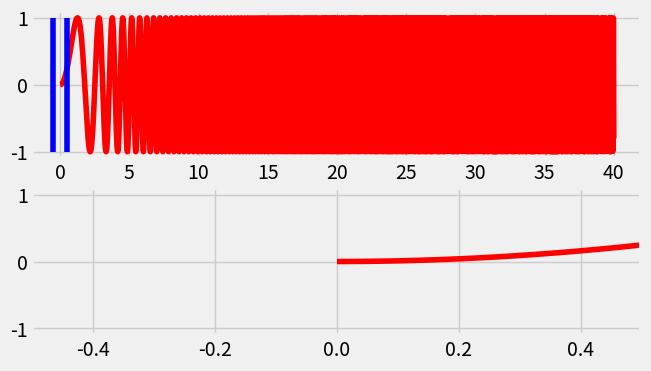

Write the Python code that produced this figure.
import matplotlib.pyplot as plt
import matplotlib.animation as animation
from matplotlib import style
import numpy as np

style.use("fivethirtyeight")

NUMFRAMES = 200
# create a figure and initialize the data
fig = plt.figure(facecolor='w',figsize=(7,4))
ax1 = fig.add_subplot(2,1,1)
ax2 = fig.add_subplot(2,1,2)
xs = np.linspace(0,NUMFRAMES/5,10000)
ys = np.sin(xs**2)

ax1.plot(xs, ys, 'r-')
l1, = ax1.plot([0,0],[-1,1],'b-') # line 1 which shows the start point to expand data
l2, = ax1.plot([0,0],[-1,1],'b-') # line 2 which shows the end point to expand data
ax2.plot(xs, ys, 'r-')


def animate(i,l1,l2):
    # update the start/end point, and the data shown in lower subplot
    st,en = i/5-0.5, i/5+0.5
    l1.set_data([st,st],[-1,1])
    l2.set_data([en,en],[-1,1])
    ax2.set_xlim(st,en)
    return fig,

# Animate
ani = animation.FuncAnimation(fig, animate, fargs=(l1,l2),
                               frames=NUMFRAMES, interval=100, blit=True)

plt.show()